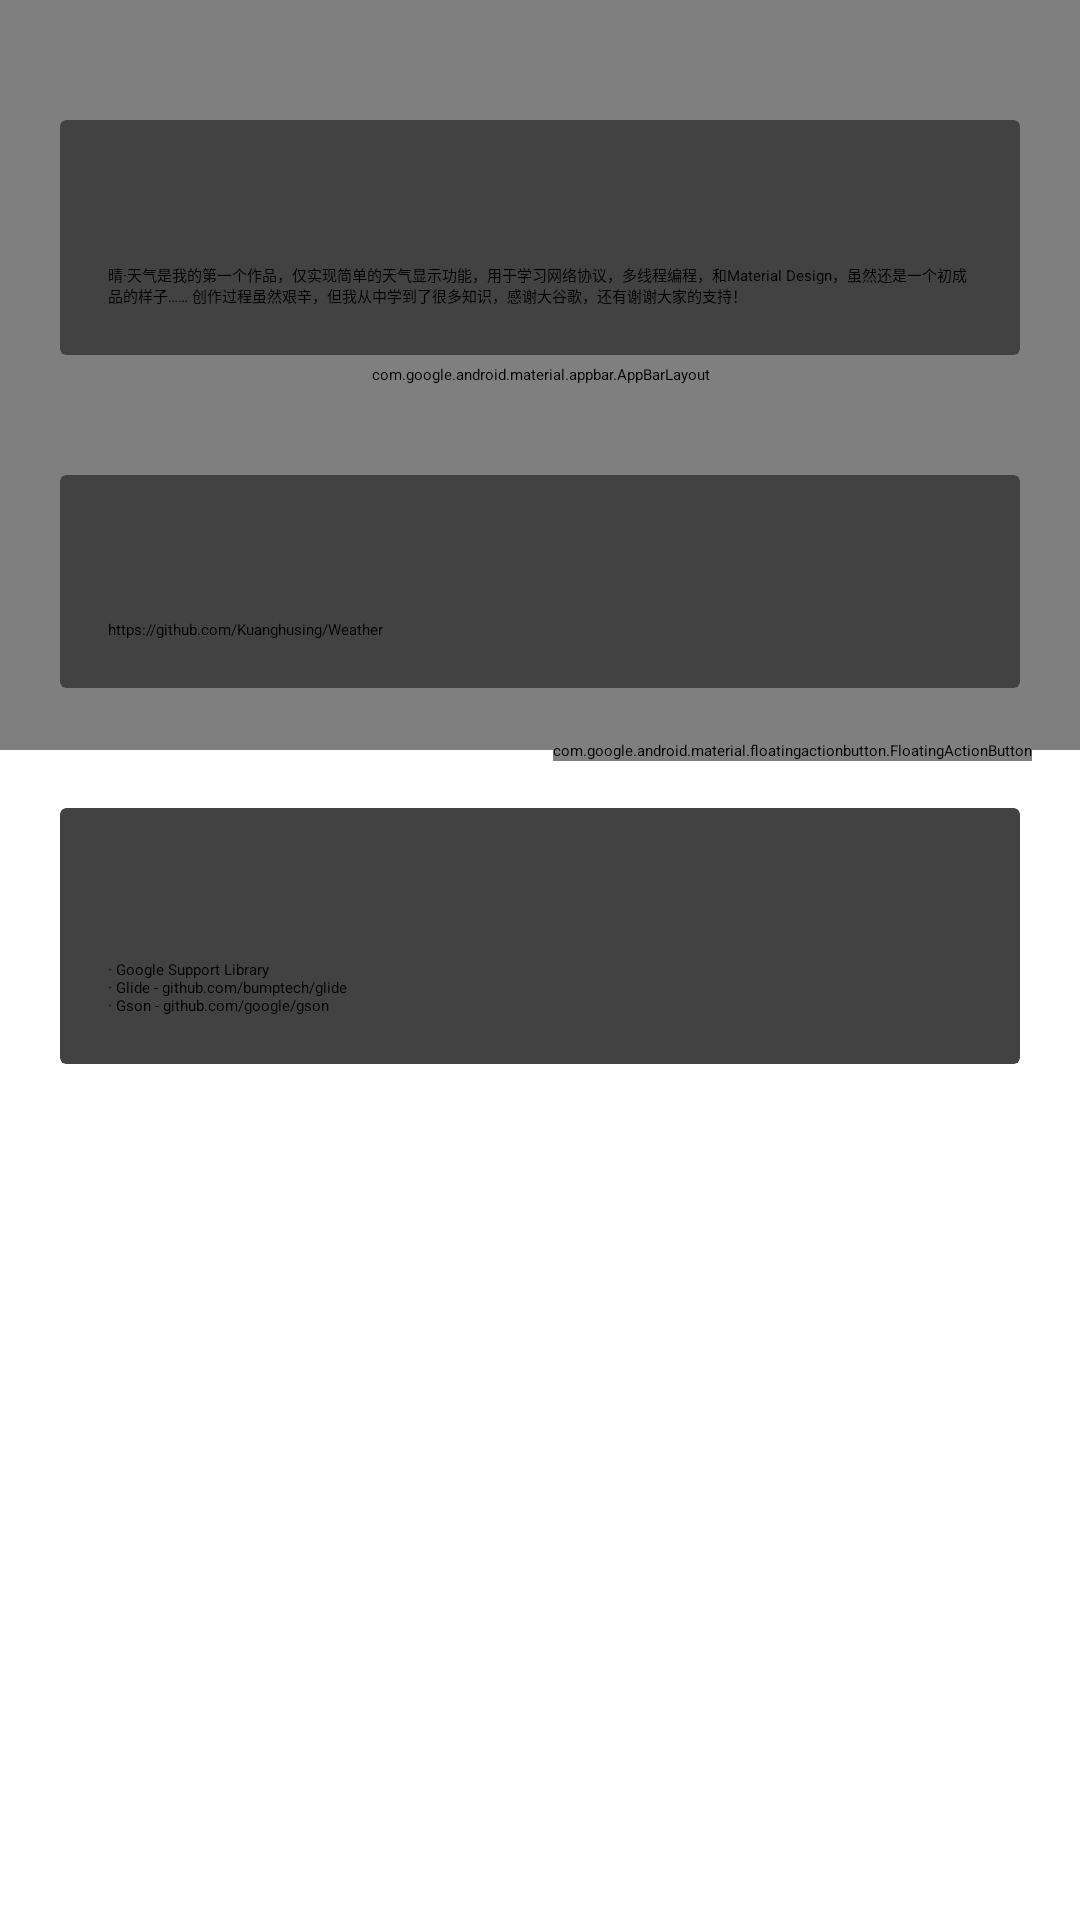

Here is an Android app screen rendered from its layout file. Give the layout XML and the strings, colors and styles it references.
<!-- AndroidManifest.xml: application theme AppTheme -->
<!-- res/layout/about_layout.xml -->
<?xml version="1.0" encoding="utf-8"?>
<android.support.design.widget.CoordinatorLayout xmlns:android="http://schemas.android.com/apk/res/android"
    xmlns:app="http://schemas.android.com/apk/res-auto"
    android:layout_width="match_parent"
    android:layout_height="match_parent"
    android:fitsSystemWindows="true">

    <android.support.design.widget.AppBarLayout
        android:id="@+id/appbar"
        android:layout_width="match_parent"
        android:layout_height="250dp"
        android:fitsSystemWindows="true"
        android:theme="@style/ThemeOverlay.AppCompat.Dark.ActionBar">

        <android.support.design.widget.CollapsingToolbarLayout
            android:id="@+id/collapsing_layout"
            android:layout_width="match_parent"
            android:layout_height="wrap_content"
            android:fitsSystemWindows="true"
            app:contentScrim="@color/colorPrimary"
            app:expandedTitleMarginEnd="48dp"
            app:expandedTitleMarginStart="64dp"
            app:layout_scrollFlags="scroll|exitUntilCollapsed">


            <ImageView
                android:id="@+id/backdrop"
                android:layout_width="match_parent"
                android:layout_height="match_parent"
                android:fitsSystemWindows="true"
                android:scaleType="centerCrop"
                android:src="@drawable/background"
                app:layout_collapseMode="parallax"
                app:layout_collapseParallaxMultiplier="0.7" />

            <android.support.v7.widget.Toolbar
                android:id="@+id/toolbar"
                android:layout_width="match_parent"
                android:layout_height="?attr/actionBarSize"
                app:layout_collapseMode="pin"
                app:popupTheme="@style/ThemeOverlay.AppCompat.Light" />
        </android.support.design.widget.CollapsingToolbarLayout>

    </android.support.design.widget.AppBarLayout>

    <android.support.v4.widget.NestedScrollView
        android:layout_width="match_parent"
        android:layout_height="match_parent"
        app:layout_behavior="@string/appbar_scrolling_view_behavior">

        <LinearLayout
            android:layout_width="match_parent"
            android:layout_height="match_parent"
            android:orientation="vertical"
            android:paddingTop="20dp">

            <android.support.v7.widget.CardView
                android:layout_width="match_parent"
                android:layout_height="wrap_content"
                android:layout_margin="@dimen/card_view_margin">

                <LinearLayout
                    style="@style/Widget.CardContent"
                    android:layout_width="match_parent"
                    android:layout_height="wrap_content">

                    <TextView
                        android:layout_width="match_parent"
                        android:layout_height="wrap_content"
                        android:text="About"
                        android:textAppearance="@style/TextAppearance.AppCompat.Title" />

                    <TextView
                        android:layout_width="match_parent"
                        android:layout_height="wrap_content"
                        android:paddingTop="5dp"
                        android:text="@string/about_text" />

                </LinearLayout>
            </android.support.v7.widget.CardView>

            <android.support.v7.widget.CardView
                android:layout_width="match_parent"
                android:layout_height="wrap_content"
                android:layout_margin="@dimen/card_view_margin">

                <LinearLayout
                    style="@style/Widget.CardContent"
                    android:layout_width="match_parent"
                    android:layout_height="wrap_content">

                    <TextView
                        android:layout_width="match_parent"
                        android:layout_height="wrap_content"
                        android:text="@string/open_source"
                        android:textAppearance="@style/TextAppearance.AppCompat.Title" />

                    <TextView
                        android:layout_width="match_parent"
                        android:layout_height="wrap_content"
                        android:paddingTop="5dp"
                        android:text="@string/open_source_text" />
                </LinearLayout>
            </android.support.v7.widget.CardView>

            <android.support.v7.widget.CardView
                android:layout_width="match_parent"
                android:layout_height="wrap_content"
                android:layout_margin="@dimen/card_view_margin">

                <LinearLayout
                    style="@style/Widget.CardContent"
                    android:layout_width="match_parent"
                    android:layout_height="wrap_content">

                    <TextView
                        android:layout_width="match_parent"
                        android:layout_height="wrap_content"
                        android:text="@string/somthing"
                        android:textAppearance="@style/TextAppearance.AppCompat.Title" />

                    <TextView
                        android:layout_width="match_parent"
                        android:layout_height="wrap_content"
                        android:paddingTop="5dp"
                        android:text="@string/somthing_text" />
                </LinearLayout>
            </android.support.v7.widget.CardView>
        </LinearLayout>


    </android.support.v4.widget.NestedScrollView>


    <android.support.design.widget.FloatingActionButton
        android:id="@+id/fab"
        android:layout_width="wrap_content"
        android:layout_height="wrap_content"
        android:layout_margin="16dp"
        android:src="@drawable/github_icon"
        app:layout_anchor="@id/appbar"
        app:layout_anchorGravity="bottom|end" />
</android.support.design.widget.CoordinatorLayout>
<!-- resources referenced by this layout -->
<resources>
  <color name="colorPrimary">#2196F3</color>
  <dimen name="card_view_margin">20dp</dimen>
  <!-- drawable background: jpg bitmap (drawable-xxxhdpi, 389044 bytes) -->
  <!-- drawable github_icon: png bitmap (drawable-hdpi, 710 bytes) -->
  <string name="about_text">晴·天气是我的第一个作品，仅实现简单的天气显示功能，用于学习网络协议，多线程编程，和Material Design，虽然还是一个初成品的样子…… 创作过程虽然艰辛，但我从中学到了很多知识，感谢大谷歌，还有谢谢大家的支持！</string>
  <string name="open_source">Github</string>
  <string name="open_source_text">https://github.com/Kuanghusing/Weather</string>
  <string name="somthing">感谢以下开源项目</string>
  <string name="somthing_text">· Google Support Library\n· Glide - github.com/bumptech/glide \n· Gson - github.com/google/gson</string>
  <style name="Widget.CardContent" parent="android:Widget">
          <item name="android:padding">16dp</item>
          <item name="android:orientation">vertical</item>
      </style>
  <style name="AppTheme" parent="Theme.AppCompat.Light.NoActionBar">
          
          
          
          <item name="colorPrimary">@color/colorPrimary</item>
          <item name="colorPrimaryDark">@color/colorPrimaryDark</item>
          <item name="colorAccent">@color/colorAccent</item>
  
  
      </style>
  <color name="colorPrimaryDark">#1976D2</color>
  <color name="colorAccent">#FFC107</color>
</resources>
